Labelled photos from "spiral_processed", an image-classification folder in mahimairaja/NUS_007. The possible labels are: healthy, parkinson.

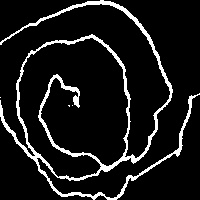
Label: parkinson

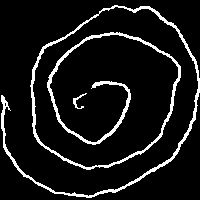
Label: parkinson

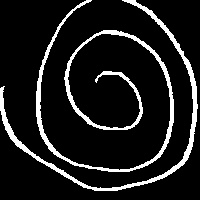
Label: healthy

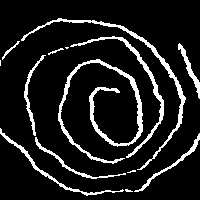
Label: parkinson

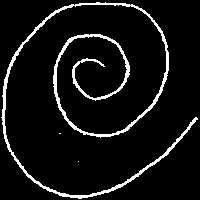
Label: healthy

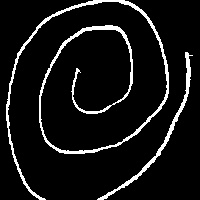
Label: healthy
